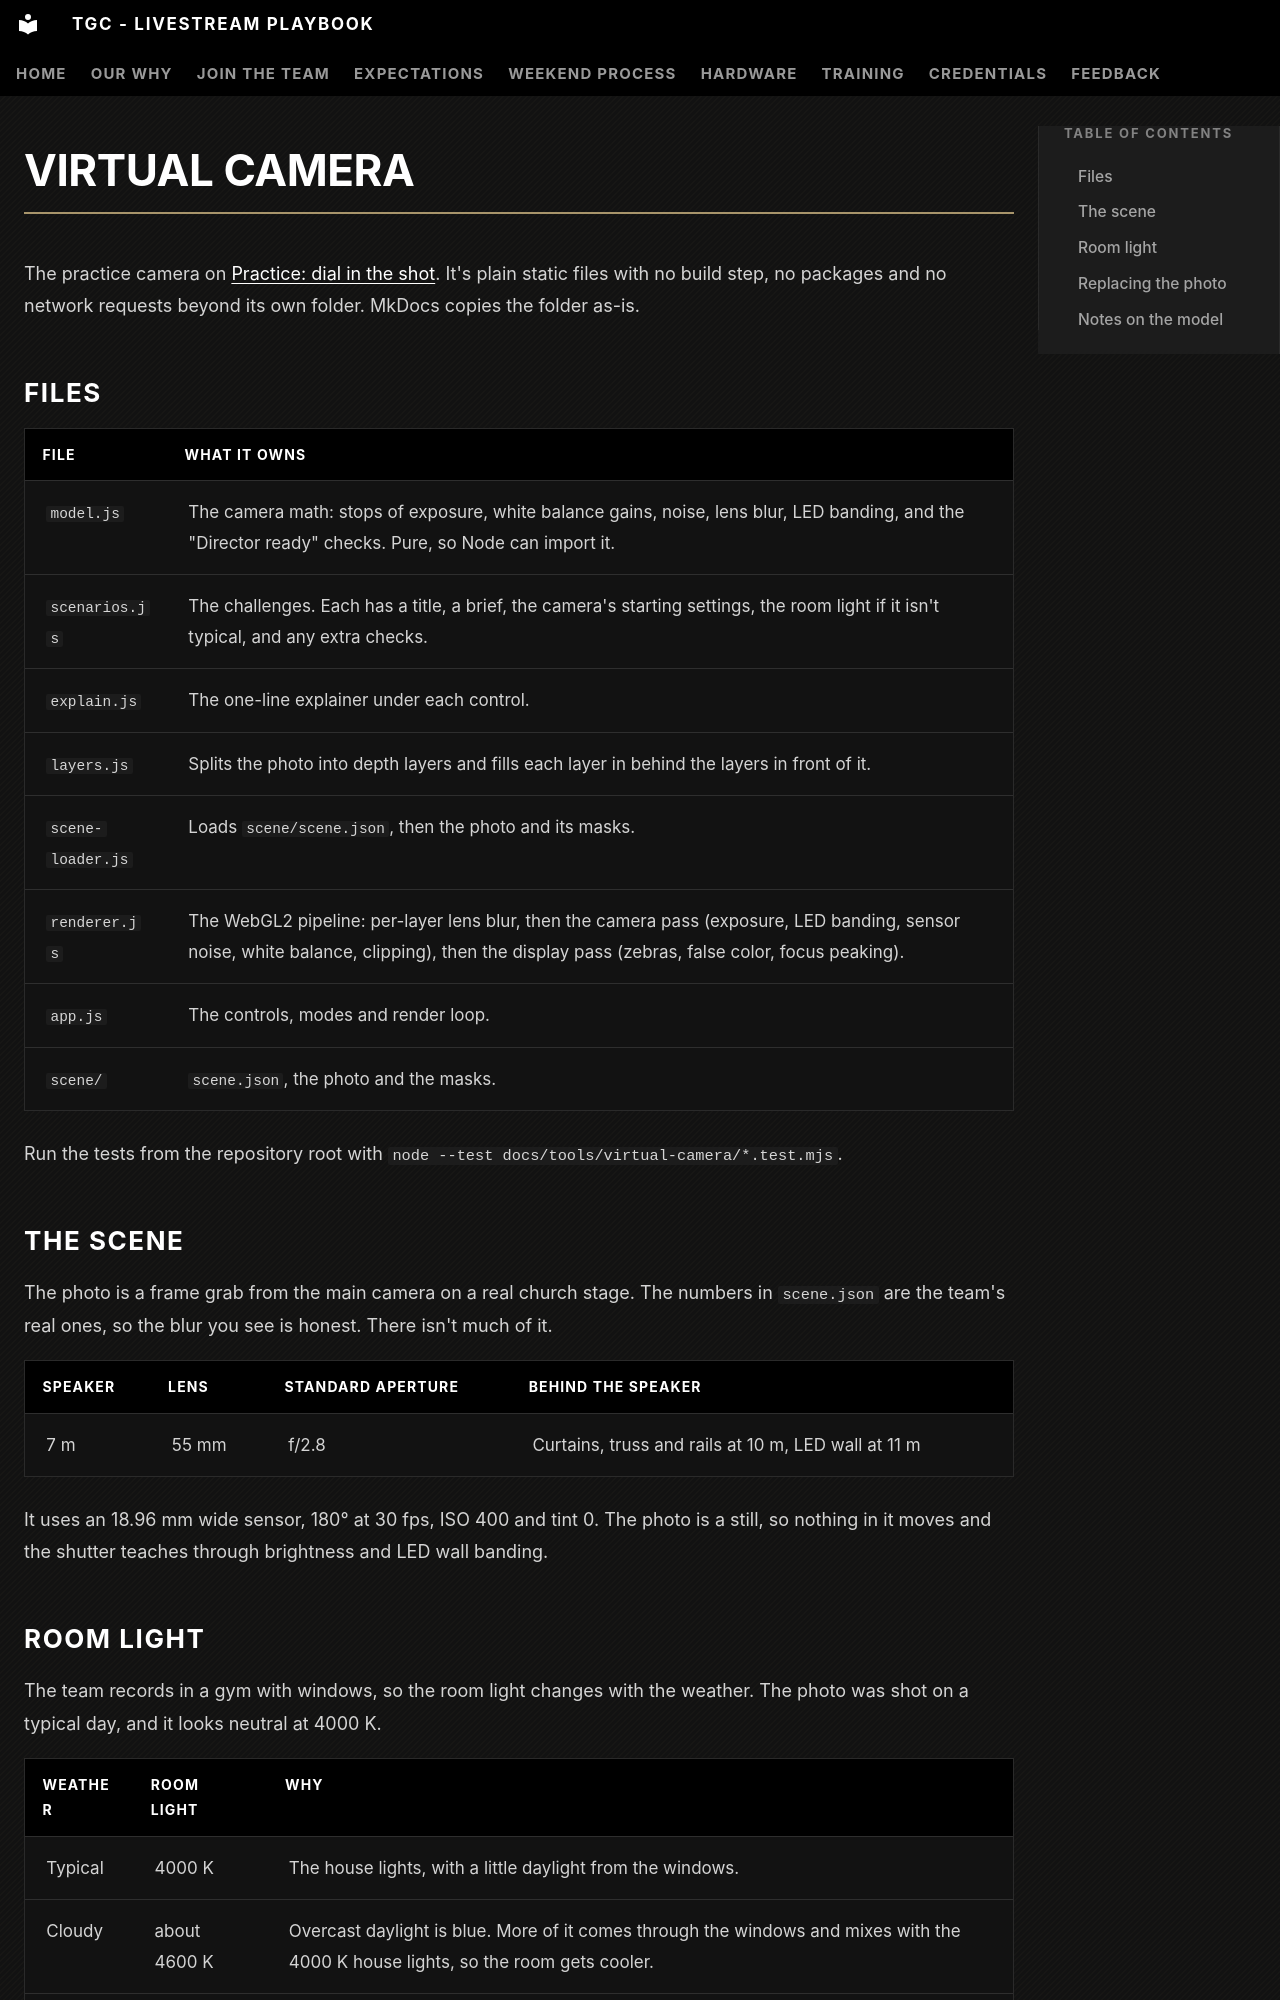

repository: The-Garden-Church/playbook-livestream · page: tools/virtual-camera/index.html · generator: mkdocs

# Virtual camera

The practice camera on [Practice: dial in the shot](../../training/camera-basics/practice.md). It's plain static files with no build step, no packages and no network requests beyond its own folder. MkDocs copies the folder as-is.

## Files

| File | What it owns |
|---|---|
| `model.js` | The camera math: stops of exposure, white balance gains, noise, lens blur, LED banding, and the "Director ready" checks. Pure, so Node can import it. |
| `scenarios.js` | The challenges. Each has a title, a brief, the camera's starting settings, the room light if it isn't typical, and any extra checks. |
| `explain.js` | The one-line explainer under each control. |
| `layers.js` | Splits the photo into depth layers and fills each layer in behind the layers in front of it. |
| `scene-loader.js` | Loads `scene/scene.json`, then the photo and its masks. |
| `renderer.js` | The WebGL2 pipeline: per-layer lens blur, then the camera pass (exposure, LED banding, sensor noise, white balance, clipping), then the display pass (zebras, false color, focus peaking). |
| `app.js` | The controls, modes and render loop. |
| `scene/` | `scene.json`, the photo and the masks. |

Run the tests from the repository root with `node --test docs/tools/virtual-camera/*.test.mjs`.

## The scene

The photo is a frame grab from the main camera on a real church stage. The numbers in `scene.json` are the team's real ones, so the blur you see is honest. There isn't much of it.

| Speaker | Lens | Standard aperture | Behind the speaker |
|---|---|---|---|
| 7 m | 55 mm | f/2.8 | Curtains, truss and rails at 10 m, LED wall at 11 m |

It uses an 18.96 mm wide sensor, 180° at 30 fps, ISO 400 and tint 0. The photo is a still, so nothing in it moves and the shutter teaches through brightness and LED wall banding.

## Room light

The team records in a gym with windows, so the room light changes with the weather. The photo was shot on a typical day, and it looks neutral at 4000 K.

| Weather | Room light | Why |
|---|---|---|
| Typical | 4000 K | The house lights, with a little daylight from the windows. |
| Cloudy | about 4600 K | Overcast daylight is blue. More of it comes through the windows and mixes with the 4000 K house lights, so the room gets cooler. |
| Sunny | about 3600 K | Direct sun lands on the gym floor and walls and bounces back warm, so the room gets warmer. |

The directions are what the team sees on real Sundays. The numbers are approximate. Free play has a Room light switch, and two challenges change the weather partway through a service. Changing the room light never changes the camera, so you have to notice and fix the white balance yourself.
